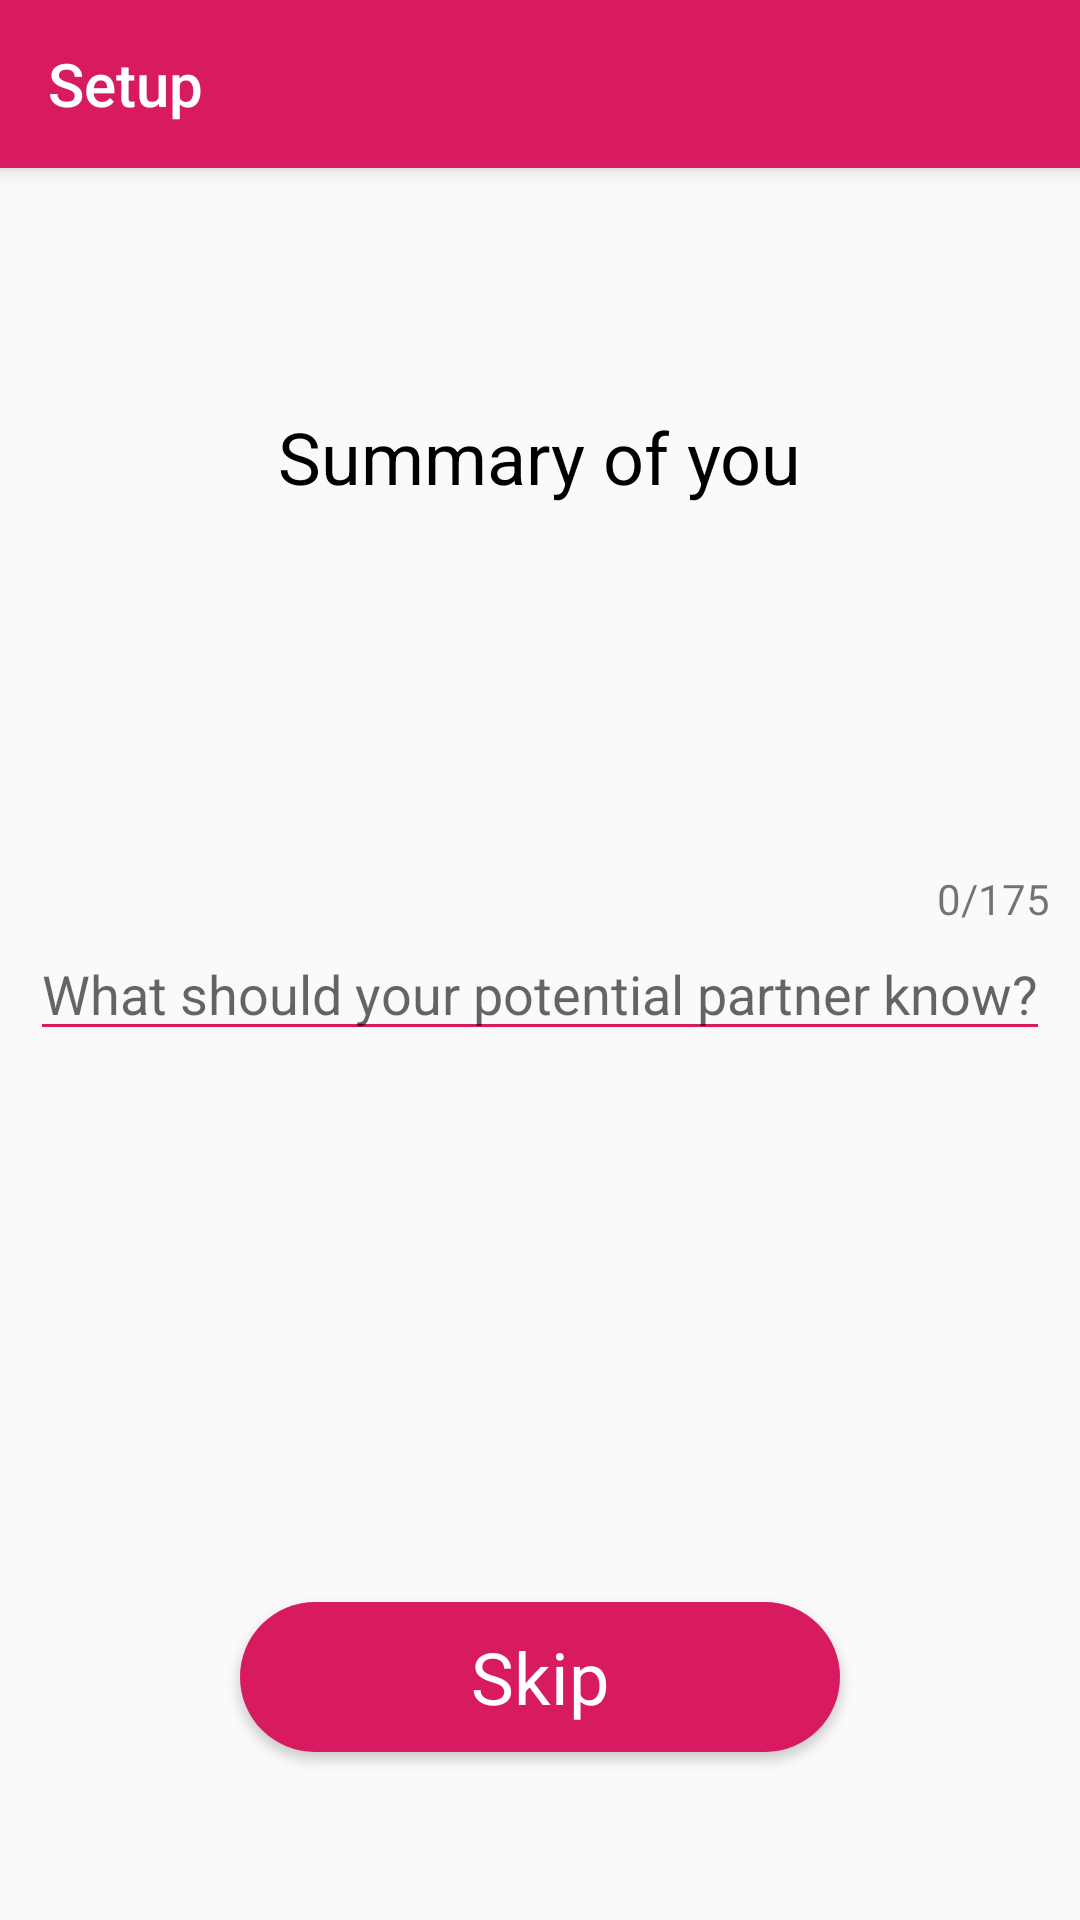

Produce the Android XML layout that renders to this screen, including the resource entries it uses.
<!-- AndroidManifest.xml: application theme Theme.AppCompat.Light.NoActionBar -->
<!-- res/layout/activity_summary.xml -->
<?xml version="1.0" encoding="utf-8"?>
<android.support.constraint.ConstraintLayout
        xmlns:android="http://schemas.android.com/apk/res/android"
        xmlns:tools="http://schemas.android.com/tools"
        xmlns:app="http://schemas.android.com/apk/res-auto"
        android:layout_width="match_parent"
        android:layout_height="match_parent"
        tools:context=".NameActivity">

    <android.support.v7.widget.Toolbar
            xmlns:android="http://schemas.android.com/apk/res/android"
            xmlns:app="http://schemas.android.com/apk/res-auto"
            android:id="@+id/my_toolbar"
            android:layout_width="match_parent"
            android:layout_height="?attr/actionBarSize"
            android:background="?attr/colorPrimary"
            android:elevation="4dp"
            android:theme="@style/ThemeOverlay.AppCompat.ActionBar"
            app:popupTheme="@style/ThemeOverlay.AppCompat.Light"
            android:backgroundTint="@color/colorPrimary"
            app:title="Setup"
            app:titleTextColor="#FFFFFF"
            android:layout_gravity="center"
            android:gravity="center"/>

    <TextView
            android:layout_width="wrap_content"
            android:layout_height="wrap_content"
            app:layout_constraintLeft_toLeftOf="parent"
            app:layout_constraintRight_toRightOf="parent"
            app:layout_constraintTop_toTopOf="parent"
            android:layout_marginTop="136dp"
            android:text="Summary of you"
            android:textColor="#000000"
            android:textSize="24sp"/>
    <LinearLayout
            android:layout_width="wrap_content"
            android:layout_height="wrap_content"
            app:layout_constraintLeft_toLeftOf="parent"
            app:layout_constraintRight_toRightOf="parent"
            app:layout_constraintTop_toTopOf="parent"
            app:layout_constraintBottom_toBottomOf="parent"
            android:orientation="vertical">
        <TextView
                android:id="@+id/char_counter"
                android:layout_width="wrap_content"
                android:layout_height="wrap_content"
                android:text="0/175"
                android:layout_gravity="right"/>
        <EditText

                android:id="@+id/summary"
                android:layout_width="wrap_content"
                android:layout_height="wrap_content"
                android:hint="What should your potential partner know?"
                android:backgroundTint="@color/colorPrimary"/>

    </LinearLayout>

    <Button
            android:id="@+id/bt_get_started"
            android:layout_width="wrap_content"
            android:layout_height="wrap_content"
            android:text="Skip"
            android:fontFamily="sans-serif"
            app:layout_constraintBottom_toBottomOf="parent"
            app:layout_constraintLeft_toLeftOf="parent"
            app:layout_constraintRight_toRightOf="parent"
            android:textColor="#FFFFFF"
            android:background="@drawable/bt_rounded"
            android:textSize="24sp"
            android:textAllCaps="false"
            android:layout_marginBottom="56dp"/>


</android.support.constraint.ConstraintLayout>
<!-- resources referenced by this layout -->
<resources>
  <color name="colorPrimary">#D81B60</color>
  <!-- drawable bt_rounded (drawable) -->
  <?xml version="1.0" encoding="utf-8"?>
  <selector xmlns:android="http://schemas.android.com/apk/res/android">
      <item>
  
          <shape android:shape="rectangle">
              <solid android:color="@color/colorPrimary"/>
              
              <corners android:radius="50dp" />
              <size android:width="200dp" android:height="50dp"/>
          </shape>
      </item>
  </selector>
</resources>
